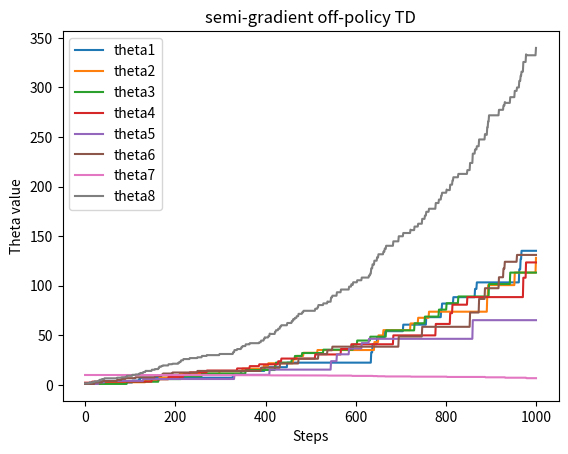
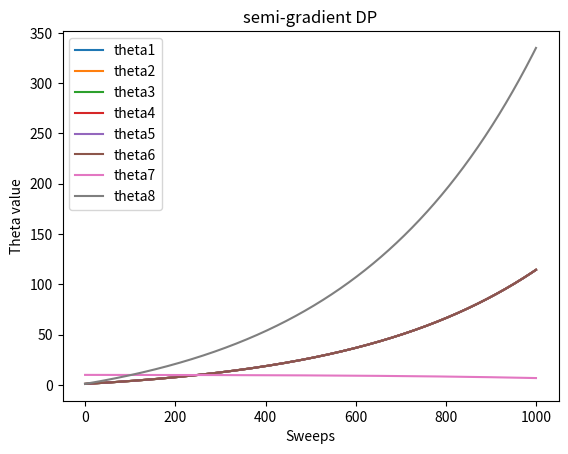

Reproduce these figures in Python, in order.
#######################################################################
# Copyright (C)                                                       #
# [redacted]
# [redacted]
# Permission given to modify the code as long as you keep this        #
# declaration at the top                                              #
#######################################################################

from __future__ import print_function
import numpy as np
import matplotlib.pyplot as plt
from mpl_toolkits.mplot3d import Axes3D

# all states: state 0-5 are upper states
STATES = np.arange(0, 7)
# state 6 is lower state
LOWER_STATE = 6
# discount factor
DISCOUNT = 0.99

# each state is represented by a vector of length 8
FEATURE_SIZE = 8
FEATURES = np.zeros((len(STATES), FEATURE_SIZE))
for i in range(LOWER_STATE):
    FEATURES[i, i] = 2
    FEATURES[i, 7] = 1
FEATURES[LOWER_STATE, 6] = 1
FEATURES[LOWER_STATE, 7] = 2

# all possible actions
DASHED = 0
SOLID = 1
ACTIONS = [DASHED, SOLID]

# reward is always zero
REWARD = 0

# take @action at @state, return the new state
def takeAction(state, action):
    if action == SOLID:
        return LOWER_STATE
    return np.random.choice(STATES[: LOWER_STATE])

# target policy
def targetPolicy(state):
    return SOLID

# state distribution for the behavior policy
stateDistribution = np.ones(len(STATES)) / 7
stateDistributionMat = np.matrix(np.diag(stateDistribution))
# projection matrix for minimize MSVE
projectionMatrix = np.matrix(FEATURES) * \
                   np.linalg.pinv(np.matrix(FEATURES.T) * stateDistributionMat * np.matrix(FEATURES)) * \
                   np.matrix(FEATURES.T) * \
                   stateDistributionMat

# behavior policy
BEHAVIOR_SOLID_PROBABILITY = 1.0 / 7
def behaviorPolicy(state):
    if np.random.binomial(1, BEHAVIOR_SOLID_PROBABILITY) == 1:
        return SOLID
    return DASHED

# Semi-gradient off-policy temporal difference
# @state: current state
# @theta: weight for each component of the feature vector
# @alpha: step size
# @return: next state
def semiGradientOffPolicyTD(state, theta, alpha):
    action = behaviorPolicy(state)
    nextState = takeAction(state, action)
    # get the importance ratio
    if action == DASHED:
        rho = 0.0
    else:
        rho = 1.0 / BEHAVIOR_SOLID_PROBABILITY
    delta = REWARD + DISCOUNT * np.dot(FEATURES[nextState, :], theta) - \
            np.dot(FEATURES[state, :], theta)
    delta *= rho * alpha
    # derivatives happen to be the same matrix due to the linearity
    theta += FEATURES[state, :] * delta
    return nextState

# Semi-gradient DP
# @theta: weight for each component of the feature vector
# @alpha: step size
def semiGradientDP(theta, alpha):
    delta = 0.0
    # go through all the states
    for currentState in STATES:
        expectedReturn = 0.0
        # compute bellman error for each state
        for nextState in STATES:
            if nextState == LOWER_STATE:
                expectedReturn += REWARD + DISCOUNT * np.dot(theta, FEATURES[nextState, :])
        bellmanError = expectedReturn - np.dot(theta, FEATURES[currentState, :])
        # accumulate gradients
        delta += bellmanError * FEATURES[currentState, :]
    # derivatives happen to be the same matrix due to the linearity
    theta += alpha / len(STATES) * delta

# temporal difference with gradient correction
# @state: current state
# @theta: weight of each component of the feature vector
# @weight: auxiliary trace for gradient correction
# @alpha: step size of @theta
# @beta: step size of @weight
def TDC(state, theta, weight, alpha, beta):
    action = behaviorPolicy(state)
    nextState = takeAction(state, action)
    # get the importance ratio
    if action == DASHED:
        rho = 0.0
    else:
        rho = 1.0 / BEHAVIOR_SOLID_PROBABILITY
    delta = REWARD + DISCOUNT * np.dot(FEATURES[nextState, :], theta) - \
            np.dot(FEATURES[state, :], theta)
    theta += alpha * rho * (delta * FEATURES[state, :] - DISCOUNT * FEATURES[nextState, :] * np.dot(FEATURES[state, :], weight))
    weight += beta * rho * (delta - np.dot(FEATURES[state, :], weight)) * FEATURES[state, :]
    return nextState

# expected temporal difference with gradient correction
# @theta: weight of each component of the feature vector
# @weight: auxiliary trace for gradient correction
# @alpha: step size of @theta
# @beta: step size of @weight
def expectedTDC(theta, weight, alpha, beta):
    for currentState in STATES:
        # When computing expected update target, if next state is not lower state, importance ratio will be 0,
        # so we can safely ignore this case and assume next state is always lower state
        delta = REWARD + DISCOUNT * np.dot(FEATURES[LOWER_STATE, :], theta) - np.dot(FEATURES[currentState, :], theta)
        rho = 1 / BEHAVIOR_SOLID_PROBABILITY
        # Under behavior policy, state distribution is uniform, so the probability for each state is 1.0 / len(STATES)
        expectedUpdateTheta = 1.0 / len(STATES) * BEHAVIOR_SOLID_PROBABILITY * rho * (
            delta * FEATURES[currentState, :] - DISCOUNT * FEATURES[LOWER_STATE, :] * np.dot(weight, FEATURES[currentState, :]))
        theta += alpha * expectedUpdateTheta
        expectedUpdateWeight = 1.0 / len(STATES) * BEHAVIOR_SOLID_PROBABILITY * rho * (
            delta - np.dot(weight, FEATURES[currentState, :])) * FEATURES[currentState, :]
        weight += beta * expectedUpdateWeight

    # if *accumulate* expected update and actually apply update here, then it's synchronous
    # theta += alpha * expectedUpdateTheta
    # weight += beta * expectedUpdateWeight

# interest is 1 for every state
INTEREST = 1

# expected update of ETD
# @theta: weight of each component of the feature vector
# @emphasis: current emphasis
# @alpha: step size of @theta
# @return: expected next emphasis
def expectedEmphaticTD(theta, emphasis, alpha):
    # we perform synchronous update for both theta and emphasis
    expectedUpdate = 0
    expectedNextEmphasis = 0.0
    # go through all the states
    for state in STATES:
        # compute rho(t-1)
        if state == LOWER_STATE:
            rho = 1.0 / BEHAVIOR_SOLID_PROBABILITY
        else:
            rho = 0
        # update emphasis
        nextEmphasis = DISCOUNT * rho * emphasis + INTEREST
        expectedNextEmphasis += nextEmphasis
        # When computing expected update target, if next state is not lower state, importance ratio will be 0,
        # so we can safely ignore this case and assume next state is always lower state
        nextState = LOWER_STATE
        delta = REWARD + DISCOUNT * np.dot(FEATURES[nextState, :], theta) - np.dot(FEATURES[state, :], theta)
        expectedUpdate += 1.0 / len(STATES) * BEHAVIOR_SOLID_PROBABILITY * nextEmphasis * 1 / BEHAVIOR_SOLID_PROBABILITY * delta * FEATURES[state, :]
    theta += alpha * expectedUpdate
    return expectedNextEmphasis / len(STATES)

# compute RMSVE for a value function parameterized by @theta
# true value function is always 0 in this example
def computeRMSVE(theta):
    return np.sqrt(np.dot(np.power(np.dot(FEATURES, theta), 2), stateDistribution))

# compute RMSPBE for a value function parameterized by @theta
# true value function is always 0 in this example
def computeRMSPBE(theta):
    bellmanError = np.zeros(len(STATES))
    for state in STATES:
        for nextState in STATES:
            if nextState == LOWER_STATE:
                bellmanError[state] += REWARD + DISCOUNT * np.dot(theta, FEATURES[nextState, :]) - np.dot(theta, FEATURES[state, :])
    bellmanError = np.dot(np.asarray(projectionMatrix), bellmanError)
    return np.sqrt(np.dot(np.power(bellmanError, 2), stateDistribution))

figureIndex = 0

# Figure 11.2(left), semi-gradient off-policy TD
def figure11_2_a():
    # Initialize the theta
    theta = np.ones(FEATURE_SIZE)
    theta[6] = 10

    alpha = 0.01

    steps = 1000
    thetas = np.zeros((FEATURE_SIZE, steps))
    state = np.random.choice(STATES)
    for step in range(steps):
        state = semiGradientOffPolicyTD(state, theta, alpha)
        thetas[:, step] = theta

    global figureIndex
    plt.figure(figureIndex)
    figureIndex += 1
    for i in range(FEATURE_SIZE):
        plt.plot(thetas[i, :], label='theta' + str(i + 1))
    plt.xlabel('Steps')
    plt.ylabel('Theta value')
    plt.title('semi-gradient off-policy TD')
    plt.legend()

# Figure 11.2(right), semi-gradient DP
def figure11_2_b():
    # Initialize the theta
    theta = np.ones(FEATURE_SIZE)
    theta[6] = 10

    alpha = 0.01

    sweeps = 1000
    thetas = np.zeros((FEATURE_SIZE, sweeps))
    for sweep in range(sweeps):
        semiGradientDP(theta, alpha)
        thetas[:, sweep] = theta

    global figureIndex
    plt.figure(figureIndex)
    figureIndex += 1
    for i in range(FEATURE_SIZE):
        plt.plot(thetas[i, :], label='theta' + str(i + 1))
    plt.xlabel('Sweeps')
    plt.ylabel('Theta value')
    plt.title('semi-gradient DP')
    plt.legend()

# Figure 11.6(left), temporal difference with gradient correction
def figure11_6_a():
    # Initialize the theta
    theta = np.ones(FEATURE_SIZE)
    theta[6] = 10
    weight = np.zeros(FEATURE_SIZE)

    alpha = 0.005
    beta = 0.05

    steps = 1000
    thetas = np.zeros((FEATURE_SIZE, steps))
    RMSVE = np.zeros(steps)
    RMSPBE = np.zeros(steps)
    state = np.random.choice(STATES)
    for step in range(steps):
        state = TDC(state, theta, weight, alpha, beta)
        thetas[:, step] = theta
        RMSVE[step] = computeRMSVE(theta)
        RMSPBE[step] = computeRMSPBE(theta)

    global figureIndex
    plt.figure(figureIndex)
    figureIndex += 1
    for i in range(FEATURE_SIZE):
        plt.plot(thetas[i, :], label='theta' + str(i + 1))
    plt.plot(RMSVE, label='RMSVE')
    plt.plot(RMSPBE, label='RMSPBE')
    plt.xlabel('Steps')
    plt.title('TDC')
    plt.legend()

# Figure 11.6(right), expected temporal difference with gradient correction
def figure11_6_b():
    # Initialize the theta
    theta = np.ones(FEATURE_SIZE)
    theta[6] = 10
    weight = np.zeros(FEATURE_SIZE)

    alpha = 0.005
    beta = 0.05

    sweeps = 1000
    thetas = np.zeros((FEATURE_SIZE, sweeps))
    RMSVE = np.zeros(sweeps)
    RMSPBE = np.zeros(sweeps)
    for sweep in range(sweeps):
        expectedTDC(theta, weight, alpha, beta)
        thetas[:, sweep] = theta
        RMSVE[sweep] = computeRMSVE(theta)
        RMSPBE[sweep] = computeRMSPBE(theta)

    global figureIndex
    plt.figure(figureIndex)
    figureIndex += 1
    for i in range(FEATURE_SIZE):
        plt.plot(thetas[i, :], label='theta' + str(i + 1))
    plt.plot(RMSVE, label='RMSVE')
    plt.plot(RMSPBE, label='RMSPBE')
    plt.xlabel('Sweeps')
    plt.title('Expected TDC')
    plt.legend()

# Figure 11.7, expected ETD
def figure11_7():
    # Initialize the theta
    theta = np.ones(FEATURE_SIZE)
    theta[6] = 10

    alpha = 0.03

    sweeps = 1000
    thetas = np.zeros((FEATURE_SIZE, sweeps))
    RMSVE = np.zeros(sweeps)
    emphasis = 0.0
    for sweep in range(sweeps):
        emphasis = expectedEmphaticTD(theta, emphasis, alpha)
        thetas[:, sweep] = theta
        RMSVE[sweep] = computeRMSVE(theta)

    global figureIndex
    plt.figure(figureIndex)
    figureIndex += 1
    for i in range(FEATURE_SIZE):
        plt.plot(thetas[i, :], label='theta' + str(i + 1))
    plt.plot(RMSVE, label='RMSVE')
    plt.xlabel('Sweeps')
    plt.title('emphatic TD')
    plt.legend()

if __name__ == '__main__':
    figure11_2_a()
    figure11_2_b()
    # figure11_6_a()
    # figure11_6_b()
    # figure11_7()
    plt.show()